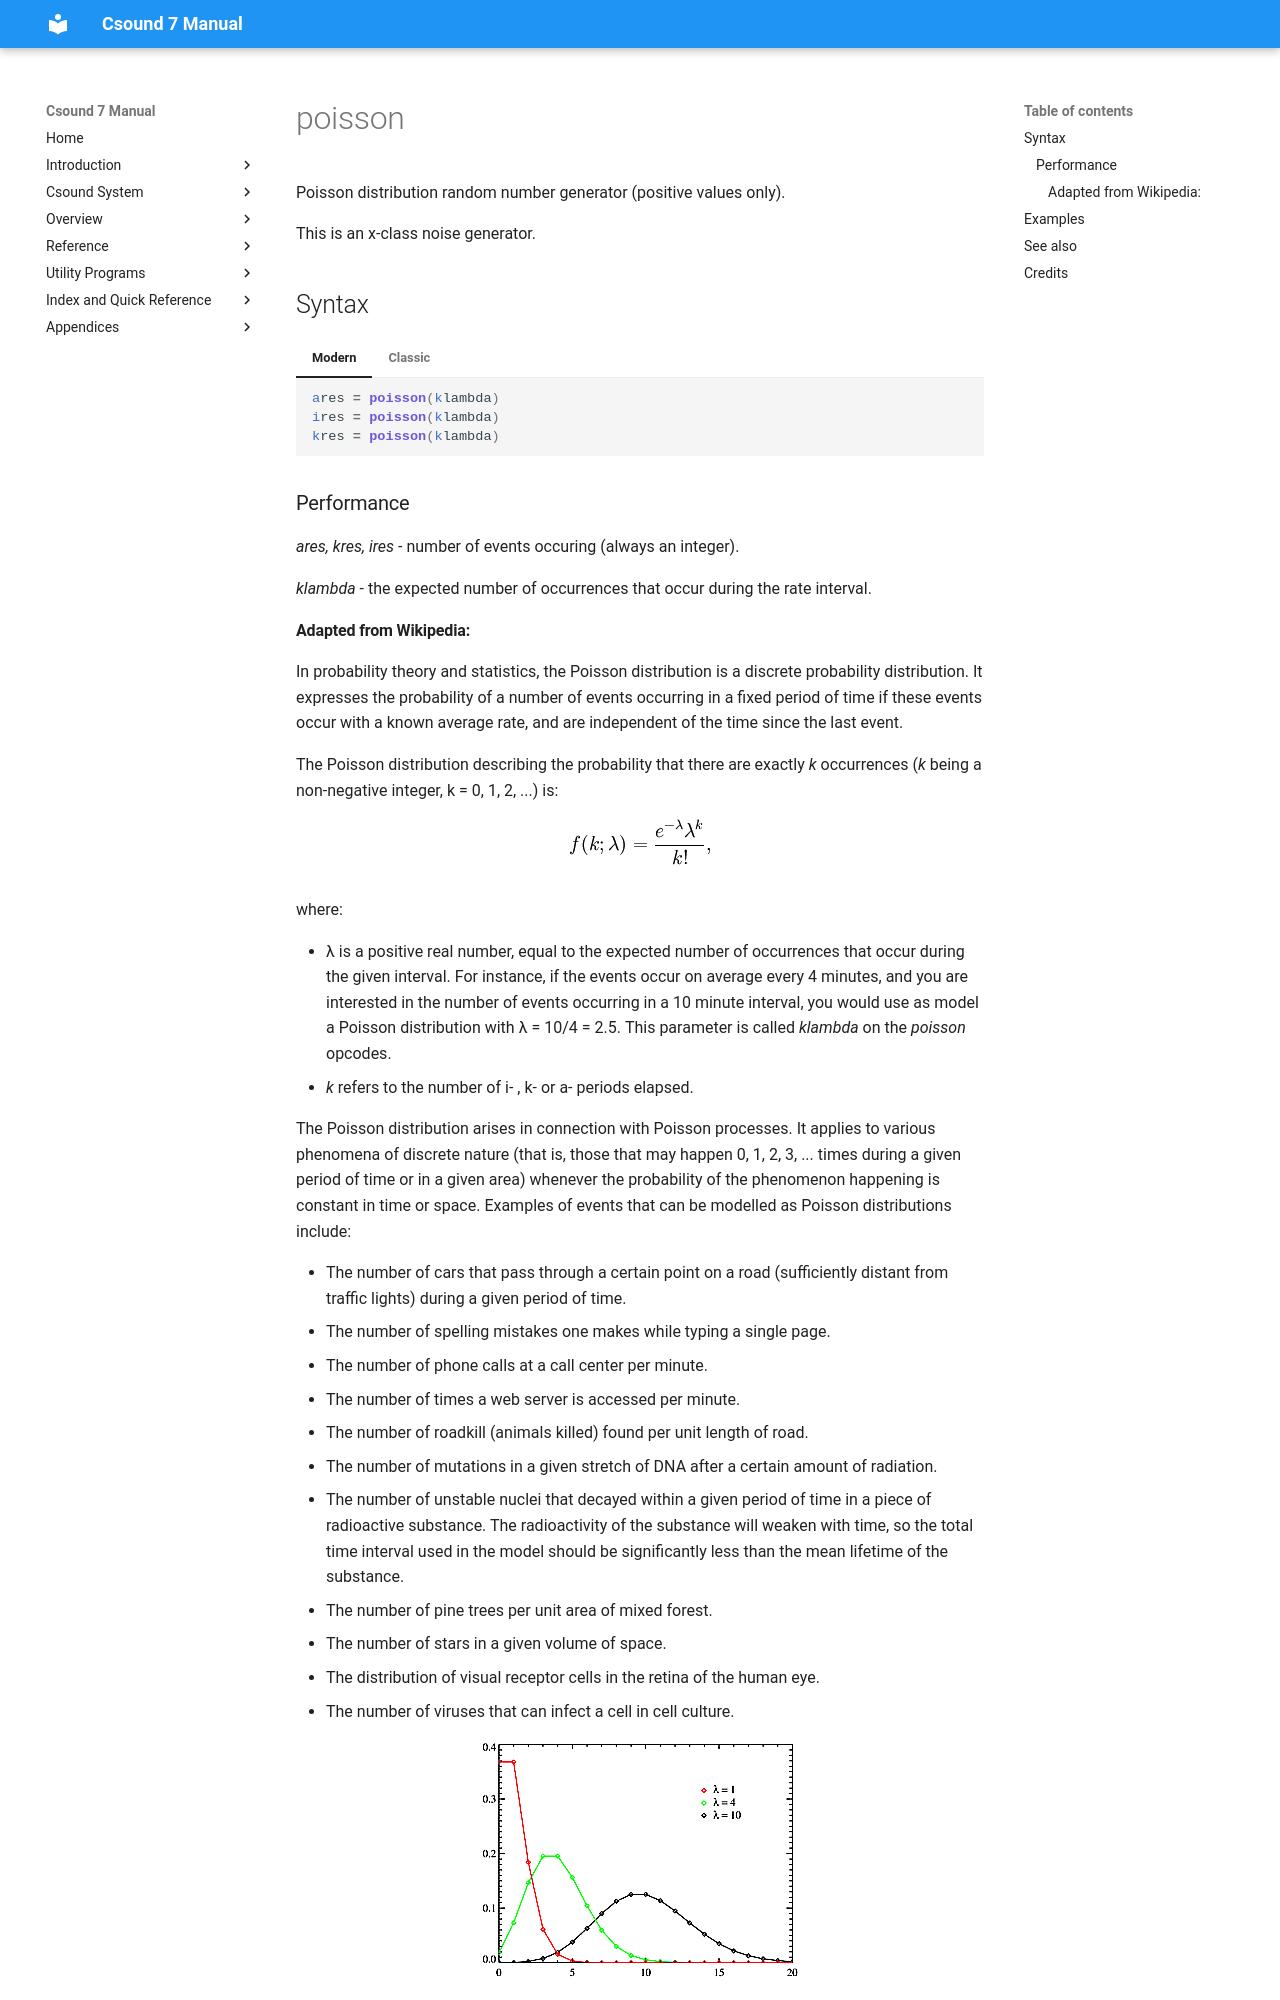

repository: csound/manual · page: opcodes/poisson/index.html · generator: mkdocs

<!--
id:poisson
category:Signal Generators:Random (Noise) Generators
-->
# poisson
Poisson distribution random number generator (positive values only).

This is an x-class noise generator.

## Syntax
=== "Modern"
    ``` csound-orc
    ares = poisson(klambda)
    ires = poisson(klambda)
    kres = poisson(klambda)
    ```

=== "Classic"
    ``` csound-orc
    ares poisson klambda
    ires poisson klambda
    kres poisson klambda
    ```

### Performance

_ares, kres, ires_ - number of events occuring (always an integer).

_klambda_ - the expected number of occurrences that occur during the rate interval.
